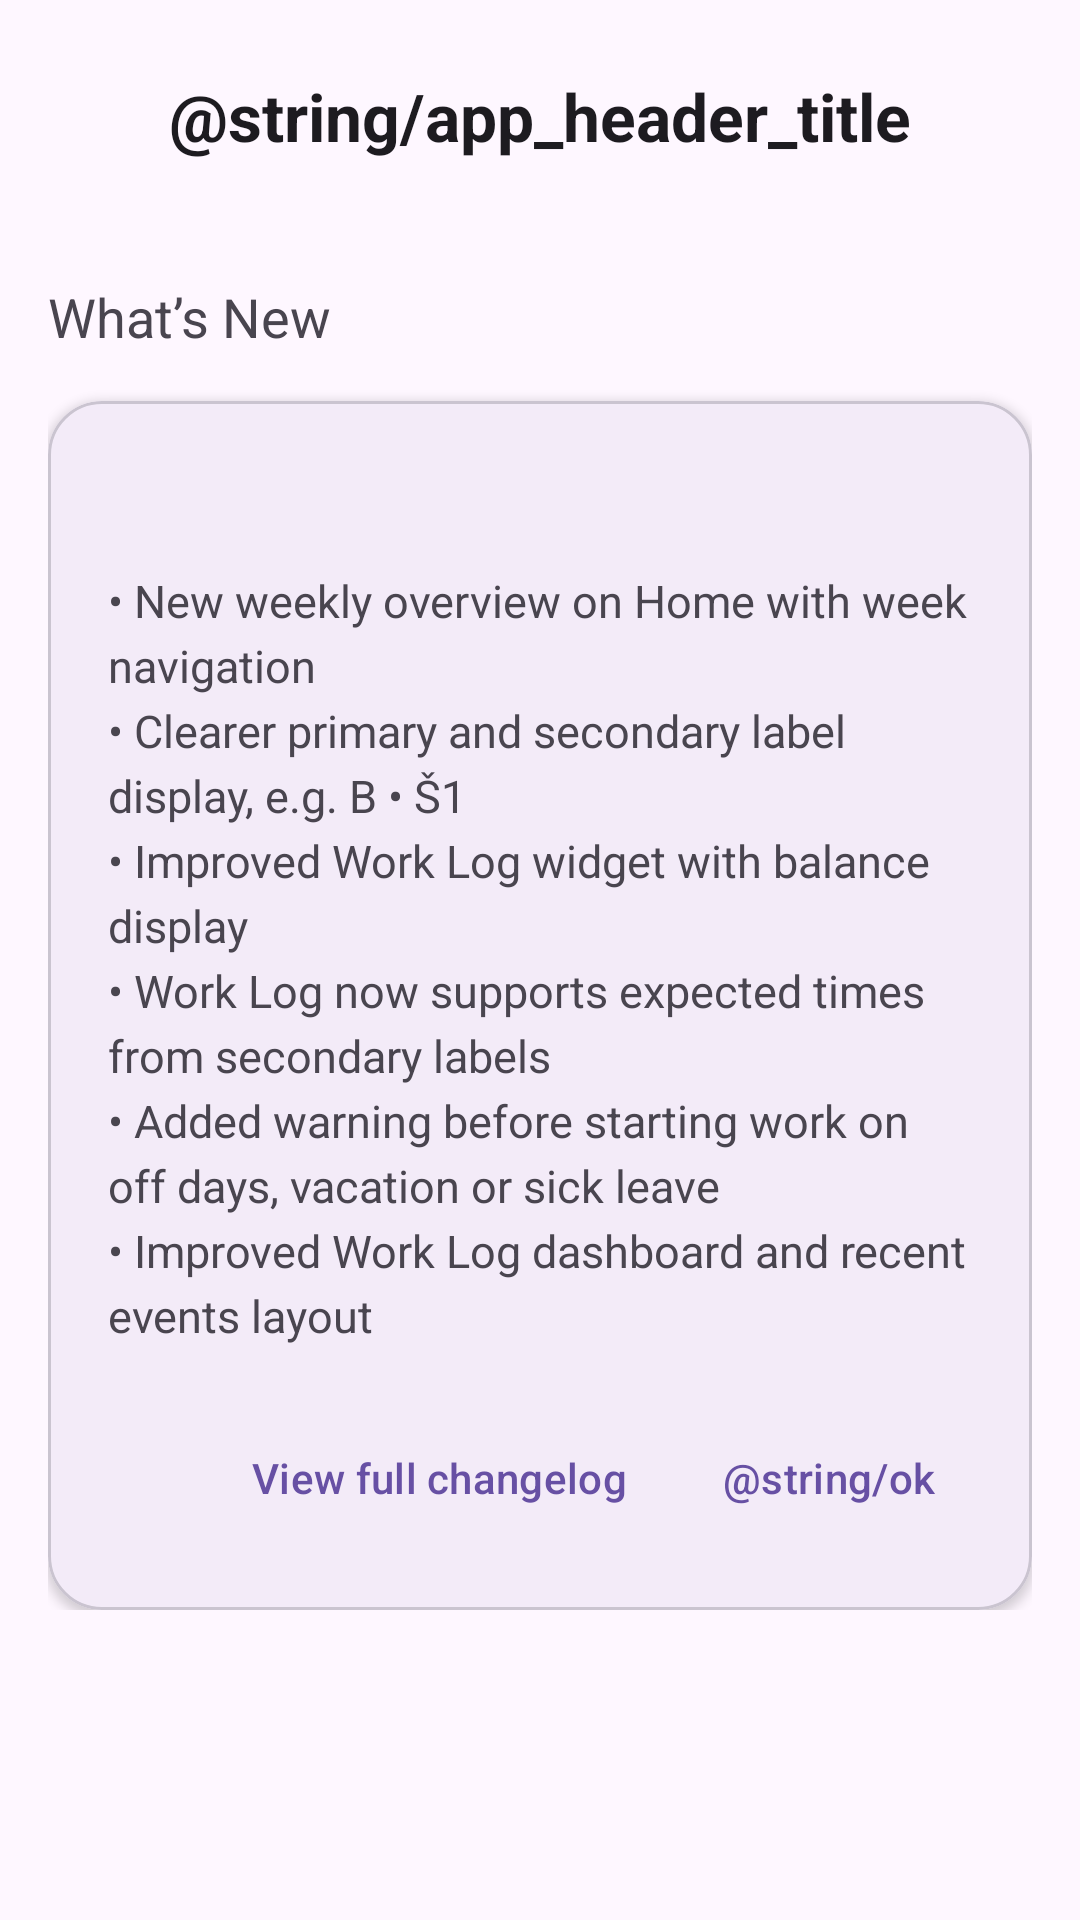

Here is an Android app screen rendered from its layout file. Give the layout XML and the strings, colors and styles it references.
<!-- AndroidManifest.xml: application theme Theme.WorkCycle -->
<!-- res/layout/activity_whats_new.xml -->
<?xml version="1.0" encoding="utf-8"?>
<LinearLayout
    xmlns:android="http://schemas.android.com/apk/res/android"
    xmlns:app="http://schemas.android.com/apk/res-auto"
    android:id="@+id/whatsNewRoot"
    android:layout_width="match_parent"
    android:layout_height="match_parent"
    android:orientation="vertical">

    <ScrollView
        android:layout_width="match_parent"
        android:layout_height="match_parent"
        android:clipToPadding="false">

        <LinearLayout
            android:id="@+id/whatsNewContentContainer"
            android:layout_width="match_parent"
            android:layout_height="wrap_content"
            android:orientation="vertical"
            android:paddingStart="16dp"
            android:paddingTop="16dp"
            android:paddingEnd="16dp"
            android:paddingBottom="24dp">

            <include layout="@layout/include_app_header" />

            <TextView
                android:layout_width="match_parent"
                android:layout_height="wrap_content"
                android:layout_marginBottom="16dp"
                android:text="@string/whats_new_title"
                android:textColor="?attr/colorOnSurfaceVariant"
                android:textSize="18sp" />

            <com.google.android.material.card.MaterialCardView
                android:layout_width="match_parent"
                android:layout_height="wrap_content"
                app:cardCornerRadius="18dp"
                app:cardElevation="2dp">

                <LinearLayout
                    android:layout_width="match_parent"
                    android:layout_height="wrap_content"
                    android:orientation="vertical"
                    android:padding="20dp">

                    <TextView
                        android:id="@+id/whatsNewVersion"
                        android:layout_width="match_parent"
                        android:layout_height="wrap_content"
                        android:textColor="?attr/colorOnSurface"
                        android:textSize="18sp"
                        android:textStyle="bold" />

                    <TextView
                        android:layout_width="match_parent"
                        android:layout_height="wrap_content"
                        android:layout_marginTop="12dp"
                        android:text="@string/whats_new_content"
                        android:textColor="?attr/colorOnSurfaceVariant"
                        android:textSize="15sp"
                        android:lineSpacingExtra="4dp" />

                    <LinearLayout
                        android:layout_width="match_parent"
                        android:layout_height="wrap_content"
                        android:layout_marginTop="20dp"
                        android:gravity="end"
                        android:orientation="horizontal">

                        <com.google.android.material.button.MaterialButton
                            android:id="@+id/buttonFullChangelog"
                            style="@style/Widget.Material3.Button.TextButton"
                            android:layout_width="wrap_content"
                            android:layout_height="wrap_content"
                            android:text="@string/whats_new_view_full_changelog" />

                        <com.google.android.material.button.MaterialButton
                            android:id="@+id/buttonWhatsNewOk"
                            style="@style/Widget.Material3.Button.TextButton"
                            android:layout_width="wrap_content"
                            android:layout_height="wrap_content"
                            android:layout_marginStart="8dp"
                            android:text="@string/ok" />
                    </LinearLayout>

                </LinearLayout>
            </com.google.android.material.card.MaterialCardView>

        </LinearLayout>
    </ScrollView>
</LinearLayout>
<!-- res/layout/include_app_header.xml (included above) -->
<?xml version="1.0" encoding="utf-8"?>
<com.google.android.material.card.MaterialCardView xmlns:android="http://schemas.android.com/apk/res/android"
    xmlns:app="http://schemas.android.com/apk/res-auto"
    android:layout_width="match_parent"
    android:layout_height="wrap_content"
    android:layout_marginBottom="16dp"
    android:backgroundTint="@android:color/transparent"
    app:cardCornerRadius="0dp"
    app:cardElevation="0dp"
    app:strokeWidth="0dp">

    <TextView
        android:id="@+id/appHeaderTitle"
        android:layout_width="match_parent"
        android:layout_height="wrap_content"
        android:layout_marginBottom="16dp"
        android:gravity="center"
        android:text="@string/app_header_title"
        android:textAppearance="@style/TextAppearance.Material3.TitleLarge"
        android:textStyle="bold"
        android:paddingTop="8dp"
        android:paddingBottom="8dp" />

</com.google.android.material.card.MaterialCardView>
<!-- resources referenced by this layout -->
<resources>
  <string name="whats_new_content">• New weekly overview on Home with week navigation\n• Clearer primary and secondary label display, e.g. B • Š1\n• Improved Work Log widget with balance display\n• Work Log now supports expected times from secondary labels\n• Added warning before starting work on off days, vacation or sick leave\n• Improved Work Log dashboard and recent events layout</string>
  <string name="whats_new_title">What’s New</string>
  <string name="whats_new_view_full_changelog">View full changelog</string>
  <style name="Theme.WorkCycle" parent="Theme.Material3.DayNight.NoActionBar">
          <item name="android:windowLayoutInDisplayCutoutMode">shortEdges</item>
      </style>
</resources>
